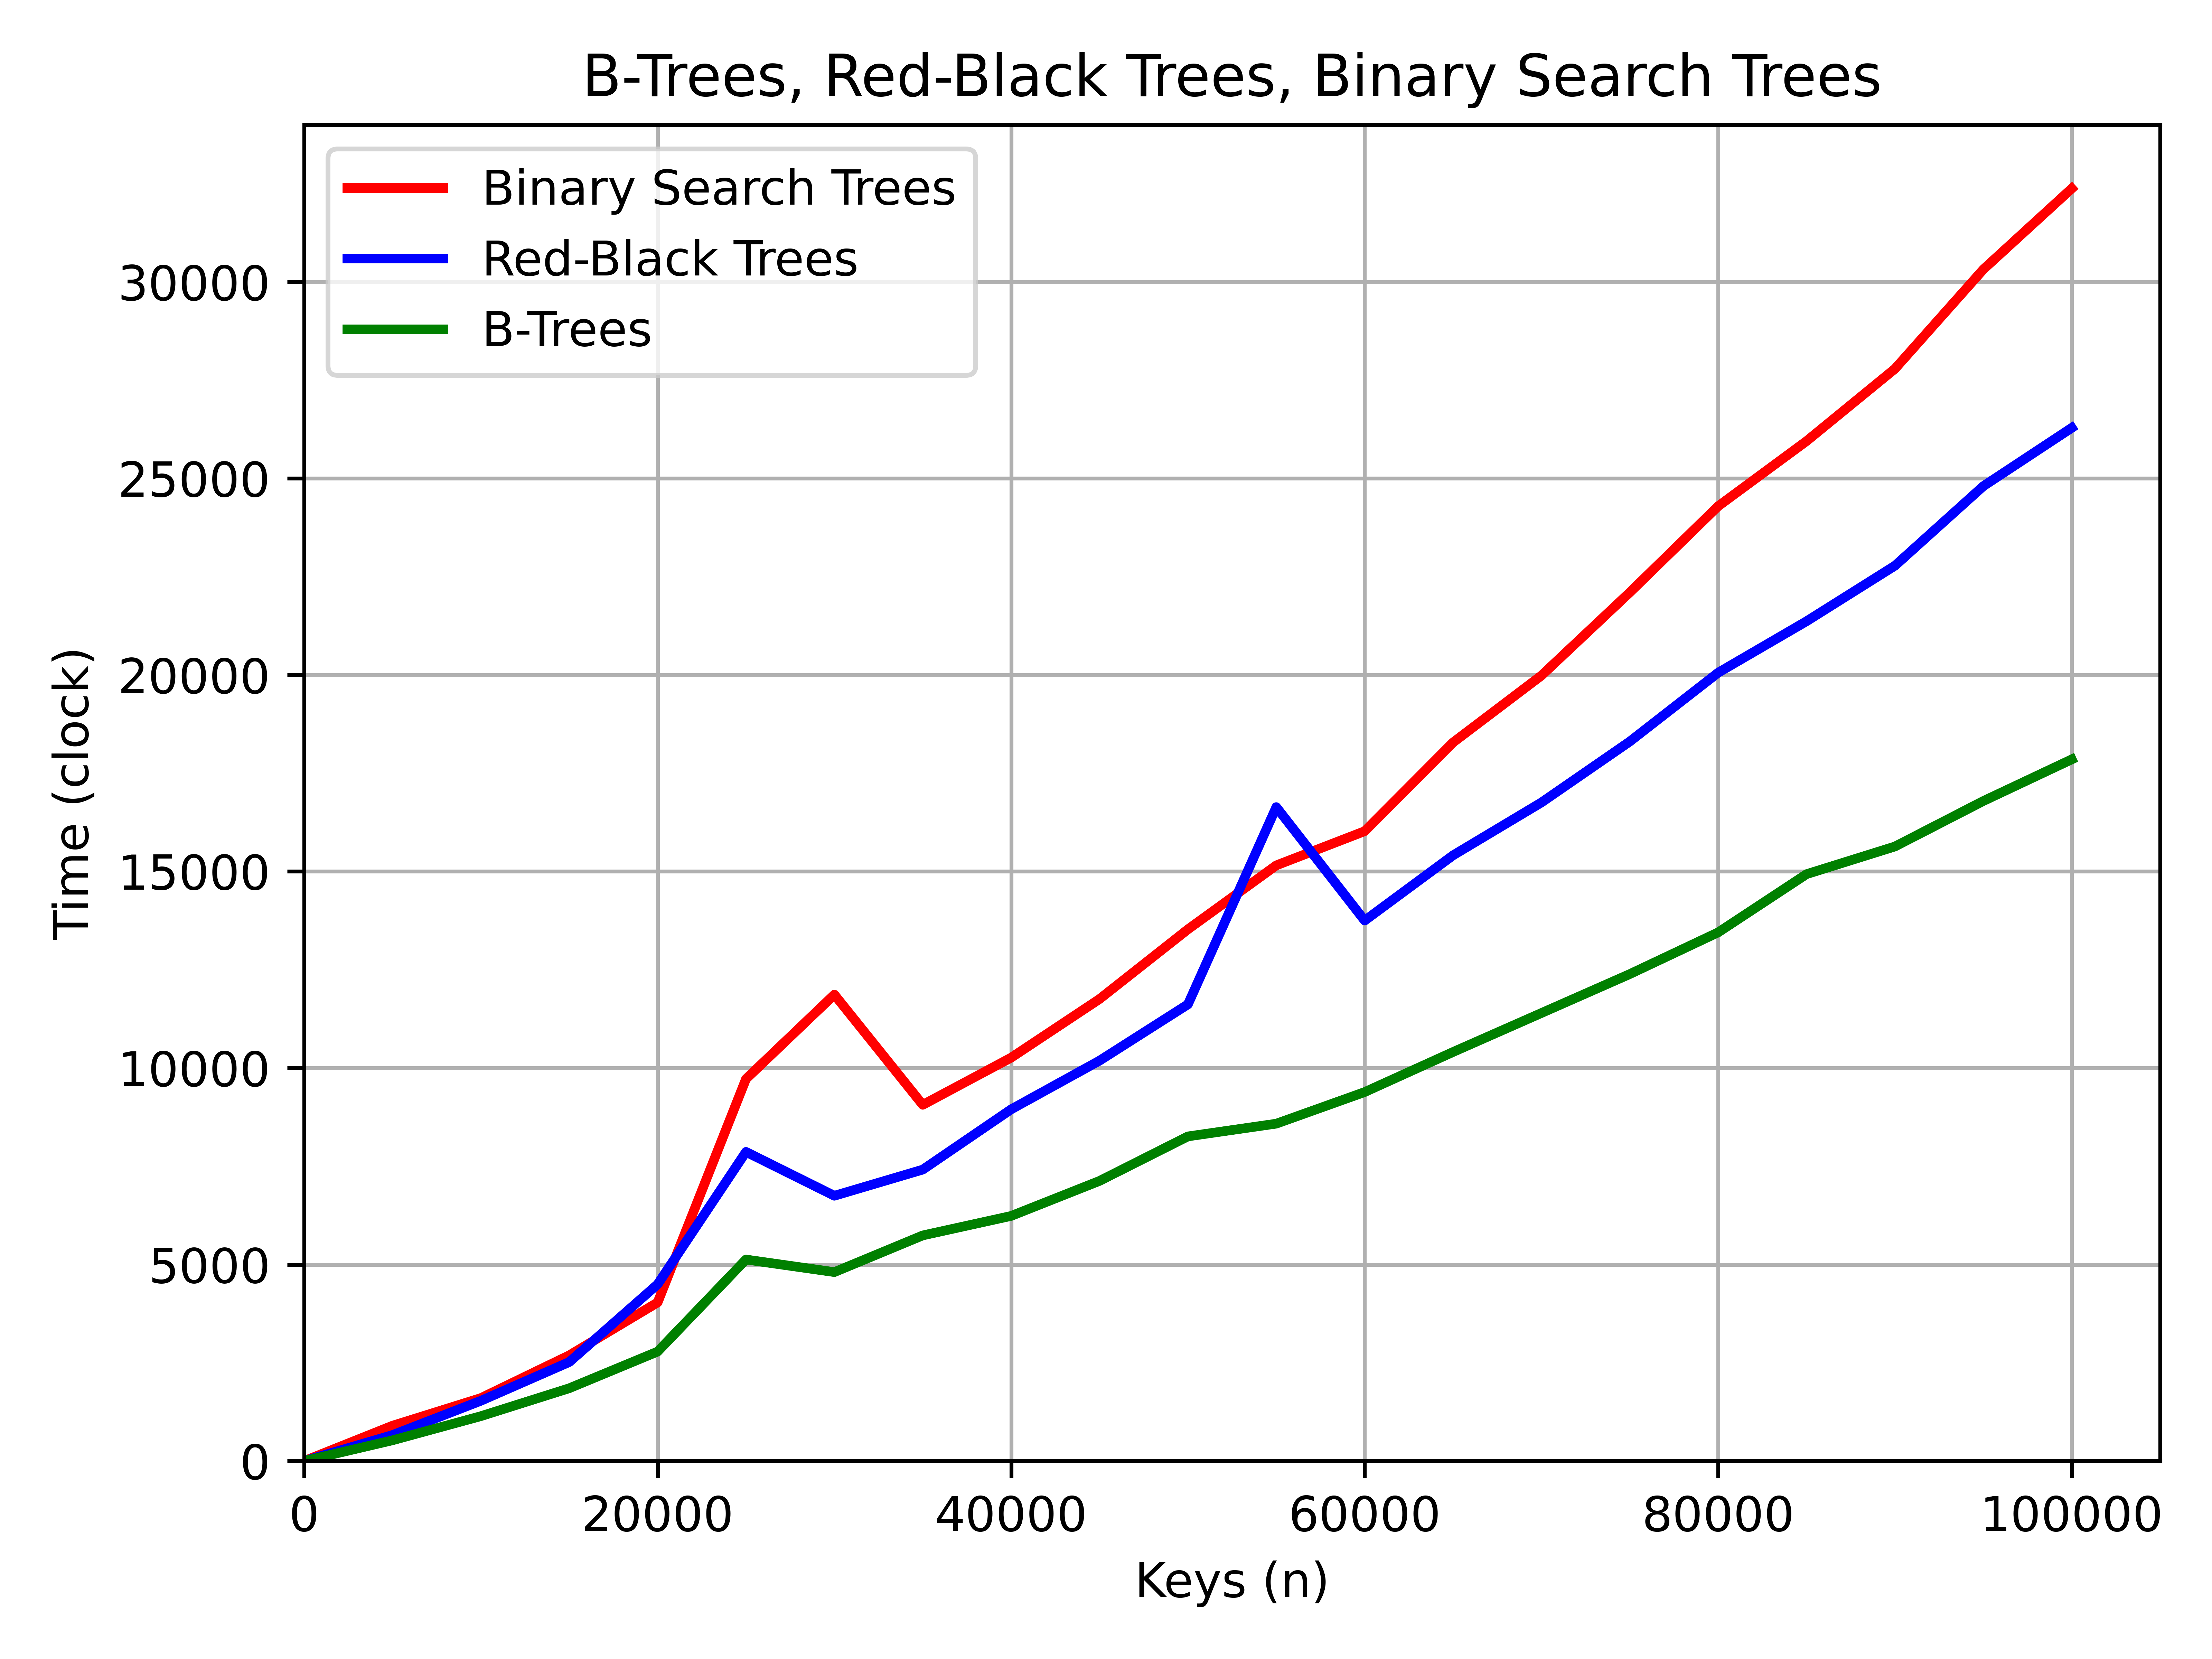

Data behind this chart, as committed beside it:
Keys (n), Binary Search Trees, Red-Black Trees, B-Trees
0, 0.32, 0.3, 0.3
5000, 898.7, 661.1, 527.2
10000, 1602, 1533, 1141
15000, 2690, 2518, 1852
20000, 4034, 4496, 2784
25000, 9721, 7866, 5127
30000, 11867, 6749, 4807
35000, 9063, 7414, 5740
40000, 10263, 8948, 6236
45000, 11755, 10187, 7127
50000, 13528, 11618, 8259
55000, 15155, 16637, 8583
60000, 16025, 13750, 9388
65000, 18282, 15410, 10407
70000, 19985, 16756, 11398
75000, 22101, 18307, 12390
80000, 24294, 20059, 13451
85000, 25951, 21367, 14932
90000, 27790, 22780, 15635
95000, 30319, 24804, 16792
100000, 32375, 26287, 17852
